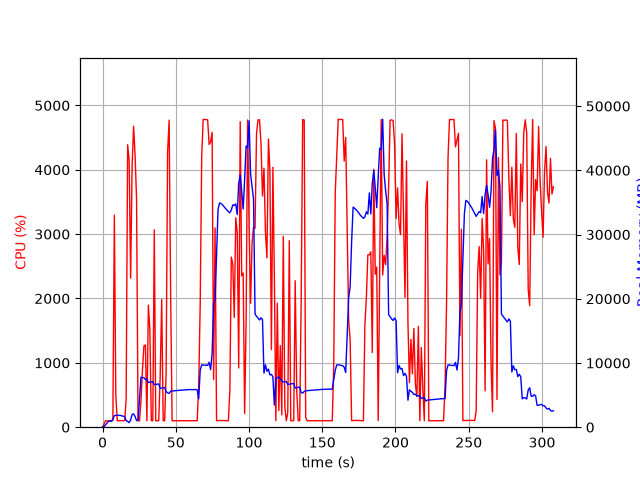

Data behind this chart, as committed beside it:
elapsed_time, nproc, cpu, mem_real, mem_virtual
5.054473876953125e-05, 1, 0.0, 10.38, 3186
1.006, 1, 48.7, 98.5, 770.8
2.013, 1, 100.3, 368.5, 1895
3.02, 1, 99.3, 626.5, 3175
4.027, 1, 100.3, 910.5, 3175
5.034, 1, 99.3, 923.3, 2663
6.041, 1, 100.3, 923.3, 2663
7.049, 1, 104.2, 1238, 6710
8.056, 1, 3296, 1797, 7396
9.064, 1, 492.2, 1847, 7460
10.07, 1, 100.2, 1864, 7564
11.08, 1, 101.2, 1842, 7564
12.09, 1, 101.3, 1850, 7564
13.09, 1, 102.3, 1756, 7564
14.1, 1, 101.2, 1726, 7564
15.11, 1, 102.3, 1645, 7564
16.11, 1, 429.9, 1030, 7636
17.14, 1, 4389, 891.3, 7668
18.16, 1, 4155, 710.8, 7668
19.17, 1, 2316, 1112, 8334
20.18, 1, 4057, 1975, 8334
21.2, 1, 4676, 2074, 8334
22.21, 1, 4231, 1659, 8334
23.22, 1, 3552, 1043, 9358
24.23, 1, 101.3, 1039, 9358
25.24, 1, 99.4, 4437, 20968
26.24, 1, 413.1, 7794, 21048
27.25, 1, 887.6, 7757, 21048
28.26, 1, 1266, 7704, 21048
29.26, 1, 1278, 7420, 21048
30.27, 1, 100.3, 7490, 21048
31.28, 1, 1896, 6954, 21048
32.3, 1, 1522, 7010, 21048
33.3, 1, 101.2, 7050, 21048
34.31, 1, 100.3, 7083, 21048
35.32, 1, 3068, 6616, 21048
36.33, 1, 100.4, 6656, 21048
37.33, 1, 100.2, 6698, 21048
38.34, 1, 100.3, 6733, 21048
39.35, 1, 782.0, 6027, 21048
40.38, 1, 1984, 6103, 21051
41.39, 1, 99.3, 6143, 21051
42.4, 1, 101.2, 6182, 21051
43.4, 1, 839.2, 5553, 21051
44.41, 1, 4275, 5349, 21051
45.45, 1, 4771, 5257, 21051
46.49, 1, 2062, 5613, 21103
47.5, 1, 100.2, 5637, 21103
48.51, 1, 99.2, 5663, 21103
49.51, 1, 100.3, 5682, 21103
50.52, 1, 99.2, 5708, 21103
51.53, 1, 100.3, 5733, 21103
52.54, 1, 100.4, 5750, 21103
53.54, 1, 101.3, 5755, 21103
54.55, 1, 100.2, 5777, 21103
55.56, 1, 99.3, 5800, 21103
56.57, 1, 100.1, 5813, 21103
57.58, 1, 101.0, 5830, 21103
58.59, 1, 99.1, 5844, 21103
59.59, 1, 101.1, 5870, 21103
... 245 more rows
